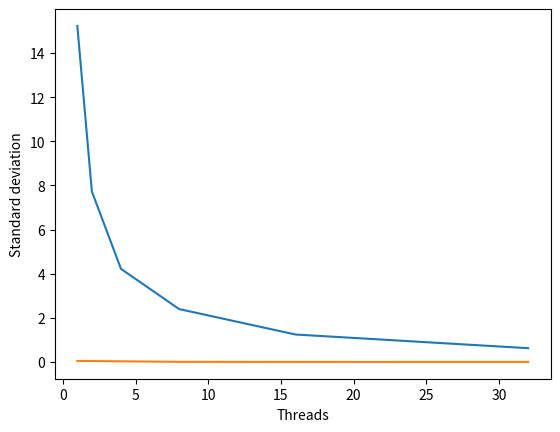

This chart was generated by the following Python code:
import matplotlib.pyplot as plt
import math

def main():
    #print("test")
    X_axis = [1,2,4,8,16,32]
    resultsMed = []
    resultsVar = []
    #print("1 Thread")
    resultsMed.append(15.232127)
    resultsVar.append(0.046466)
    

    #print("2 Thread")
    resultsMed.append(7.727781)
    resultsVar.append(0.041065)

    #print("4 Thread")
    resultsMed.append(4.220584)
    resultsVar.append(0.028162)

    #print("8 Thread")
    resultsMed.append(2.396208)
    resultsVar.append(0.005147)

    #print("16 Thread")
    resultsMed.append(1.243089)
    resultsVar.append(0.002018)

    #print("32 Thread")
    resultsMed.append(0.622770)
    resultsVar.append(0.000461)

    plt.plot(X_axis, resultsMed)
    plt.xlabel('Threads')
    plt.ylabel('Average time')
    plt.show()
    plt.plot(X_axis, resultsVar)
    plt.xlabel('Threads')
    plt.ylabel('Standard deviation')
    plt.show()


def average(arr):
    temp = 0
    for i in range(0,len(arr)):
        temp += arr[i]
    temp /= 5
    return temp

def variance(arr, med):
    temp = 0
    for i in range(0,len(arr)):
        temp += (arr[i] - med)**2
    #temp /= 5
    return temp

main()